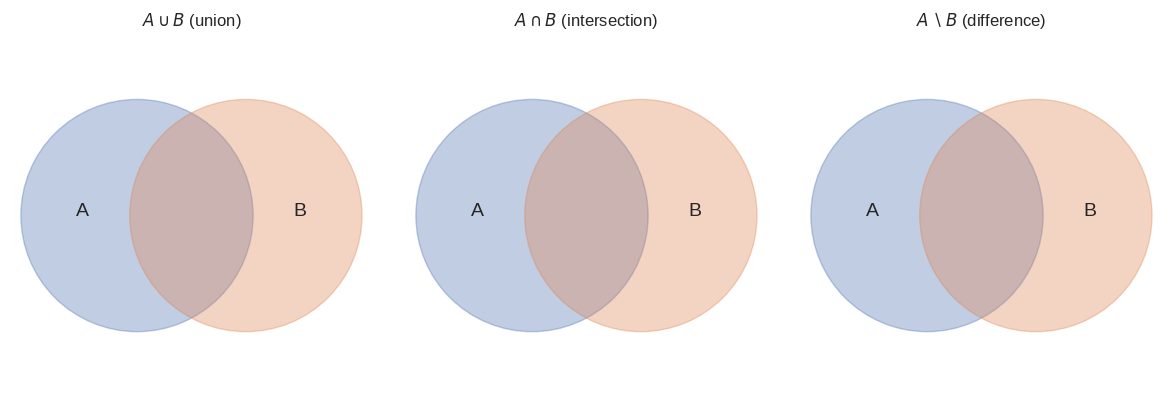

The script that saved this image:
# Venn diagrams for union, intersection, and difference
import numpy as np
import matplotlib.pyplot as plt
from matplotlib.patches import Circle
%matplotlib inline
plt.style.use('seaborn-v0_8-whitegrid')

def draw_venn(ax, title, shade):
    # shade: one of 'union', 'intersection', 'difference' -- which region to highlight
    c1 = Circle((0.35, 0.5), 0.32, alpha=0.35, color="#4C72B0", label="A")
    c2 = Circle((0.65, 0.5), 0.32, alpha=0.35, color="#DD8452", label="B")
    ax.add_patch(c1)
    ax.add_patch(c2)
    ax.set_xlim(0, 1); ax.set_ylim(0, 1)
    ax.set_aspect("equal")
    ax.set_title(title)
    ax.text(0.20, 0.5, "A", fontsize=14, ha="center")
    ax.text(0.80, 0.5, "B", fontsize=14, ha="center")
    ax.axis("off")

fig, axes = plt.subplots(1, 3, figsize=(12, 4))
draw_venn(axes[0], r"$A \cup B$ (union)", "union")
draw_venn(axes[1], r"$A \cap B$ (intersection)", "intersection")
draw_venn(axes[2], r"$A \setminus B$ (difference)", "difference")
plt.tight_layout()
plt.show()

# Set operations, a truth-table generator, and a computational induction check
from itertools import product

A = {1, 2, 3, 4, 5}
B = {4, 5, 6, 7}

print("A union B         :", A | B)
print("A intersection B  :", A & B)
print("A difference B    :", A - B)
print("A subset of A|B   :", A.issubset(A | B))

def truth_table(expr, names):
    # Print a truth table for a boolean expression expr(*bools) over the given variable names
    header = " | ".join(names) + " | result"
    print(header)
    print("-" * len(header))
    for combo in product([False, True], repeat=len(names)):
        result = expr(*combo)
        row = " | ".join(str(int(b)) for b in combo) + f" | {int(result)}"
        print(row)

print("\nDe Morgan's law: NOT(A AND B) == (NOT A) OR (NOT B)?")
truth_table(lambda a, b: (not (a and b)) == ((not a) or (not b)), ["A", "B"])

# Proof by induction, verified computationally for a range of n:
# Claim: sum_{i=1}^{n} i = n(n+1)/2
def check_induction(n_max):
    for n in range(1, n_max + 1):
        lhs = sum(range(1, n + 1))
        rhs = n * (n + 1) // 2
        assert lhs == rhs, f"Failed at n={n}"
    print(f"Verified sum_1^n i = n(n+1)/2 for all n in [1, {n_max}]")

check_induction(1000)

# A causal attention mask IS a boolean set operation over positions
import numpy as np

seq_len = 6
# allowed[i, j] = True iff position j is <= position i (j "in the causal set" of i)
positions = np.arange(seq_len)
allowed = positions[None, :] <= positions[:, None]   # boolean matrix, shape (seq_len, seq_len)

print("Causal mask (True = attend, False = blocked):")
print(allowed.astype(int))

# Applying the mask is literally "intersect the attention scores with the allowed set"
scores = np.random.randn(seq_len, seq_len)
masked_scores = np.where(allowed, scores, -np.inf)   # blocked positions -> -inf before softmax
print("\nRow 2 can only attend to columns:", np.where(allowed[2])[0].tolist())
